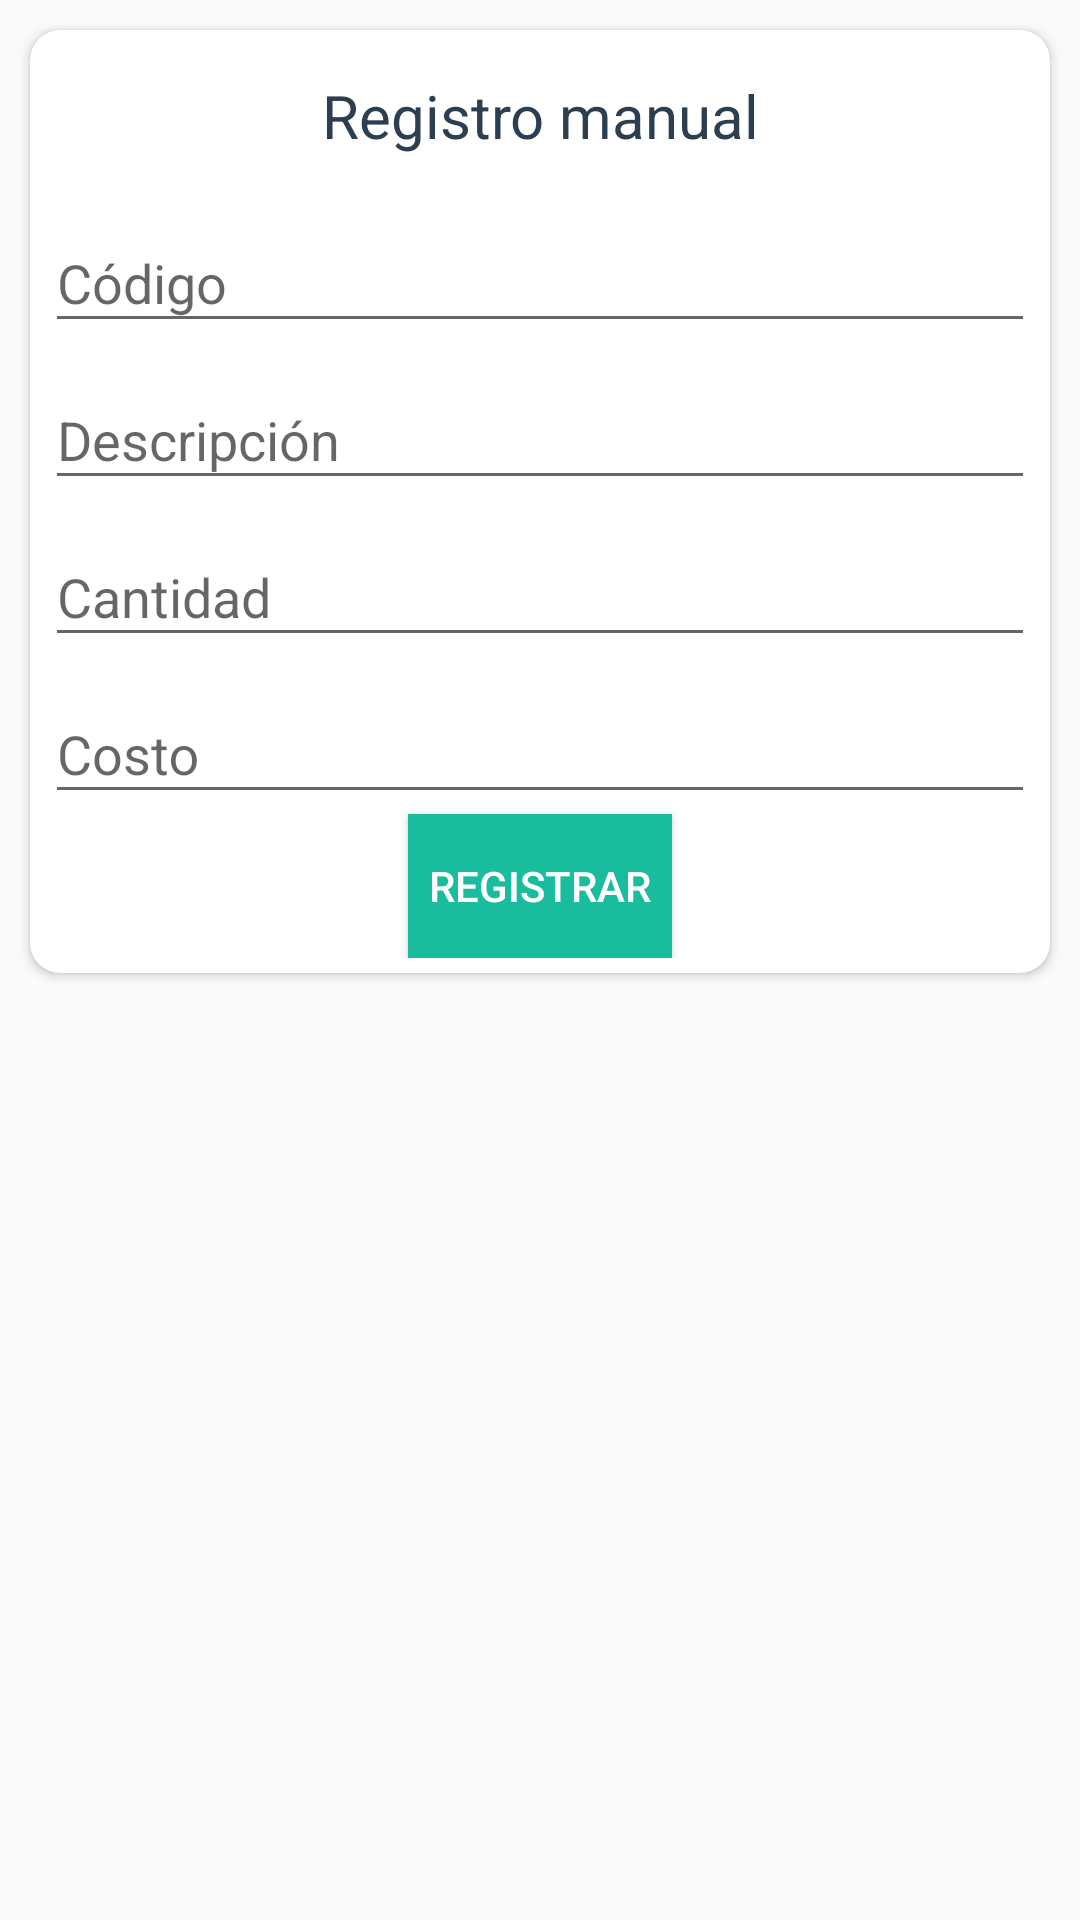

The Android layout XML behind this screen, and the referenced resources:
<!-- AndroidManifest.xml: application theme AppTheme -->
<!-- res/layout/fragment_registro.xml -->
<?xml version="1.0" encoding="utf-8"?>
<FrameLayout xmlns:android="http://schemas.android.com/apk/res/android"
    xmlns:app="http://schemas.android.com/apk/res-auto"
    xmlns:tools="http://schemas.android.com/tools"
    android:layout_width="match_parent"
    android:layout_height="match_parent"
    tools:context="com.muvlin.app.RegistroFragment">


    <androidx.constraintlayout.widget.ConstraintLayout
        android:layout_width="match_parent"
        android:layout_height="match_parent">

        <androidx.cardview.widget.CardView
            android:id="@+id/cardview"
            android:layout_width="match_parent"
            android:layout_height="wrap_content"
            app:layout_constraintTop_toTopOf="parent"
            app:layout_constraintEnd_toEndOf="parent"
            app:layout_constraintStart_toStartOf="parent"
            android:layout_margin="10dp"
            app:cardCornerRadius="10dp">

            <LinearLayout
                android:layout_width="match_parent"
                android:layout_height="wrap_content"
                android:orientation="vertical"
                android:padding="5dp">

                <TextView
                    android:layout_width="match_parent"
                    android:layout_height="wrap_content"
                    android:text="@string/registroTitulo"
                    android:textAlignment="center"
                    android:layout_marginVertical="10dp"
                    android:textSize="20sp"
                    android:textColor="@color/colorPrimaryDark"/>

                <com.google.android.material.textfield.TextInputLayout
                    android:id="@+id/textCodigo"
                    android:layout_width="match_parent"
                    android:layout_height="wrap_content">

                    <com.google.android.material.textfield.TextInputEditText
                        android:id="@+id/editTextCodigo"
                        android:layout_width="match_parent"
                        android:layout_height="wrap_content"
                        android:inputType="textCapCharacters"
                        android:imeOptions="actionNext"
                        android:hint="Código" />
                </com.google.android.material.textfield.TextInputLayout>

                <com.google.android.material.textfield.TextInputLayout
                    android:id="@+id/textDescripcion"
                    android:layout_width="match_parent"
                    android:layout_height="wrap_content">

                    <com.google.android.material.textfield.TextInputEditText
                        android:id="@+id/editTextDescripcion"
                        android:layout_width="match_parent"
                        android:layout_height="wrap_content"
                        android:inputType="textCapCharacters"
                        android:imeOptions="actionNext"
                        android:hint="Descripción" />
                </com.google.android.material.textfield.TextInputLayout>

                <com.google.android.material.textfield.TextInputLayout
                    android:id="@+id/textCantidad"
                    android:layout_width="match_parent"
                    android:layout_height="wrap_content">

                    <com.google.android.material.textfield.TextInputEditText
                        android:id="@+id/editTextCantidad"
                        android:layout_width="match_parent"
                        android:layout_height="wrap_content"
                        android:inputType="number"
                        android:imeOptions="actionNext"
                        android:hint="Cantidad" />
                </com.google.android.material.textfield.TextInputLayout>

                <com.google.android.material.textfield.TextInputLayout
                    android:id="@+id/textCosto"
                    android:layout_width="match_parent"
                    android:layout_height="wrap_content">

                    <com.google.android.material.textfield.TextInputEditText
                        android:id="@+id/editTextCosto"
                        android:layout_width="match_parent"
                        android:layout_height="wrap_content"
                        android:inputType="phone"
                        android:imeOptions="actionDone"
                        android:hint="Costo" />
                </com.google.android.material.textfield.TextInputLayout>

                <Button
                    android:id="@+id/buttonRegistrar"
                    android:layout_width="wrap_content"
                    android:layout_height="wrap_content"
                    android:layout_gravity="center"
                    android:background="@color/colorAccent"
                    android:textColor="@color/cardview_light_background"
                    android:text="REGISTRAR"/>
            </LinearLayout>





        </androidx.cardview.widget.CardView>


    </androidx.constraintlayout.widget.ConstraintLayout>
</FrameLayout>
<!-- resources referenced by this layout -->
<resources>
  <color name="colorAccent">#19BC9C</color>
  <color name="colorPrimaryDark">#2C3F51</color>
  <string name="registroTitulo">Registro manual</string>
  <style name="AppTheme" parent="Theme.AppCompat.Light.DarkActionBar">
          
          <item name="colorPrimary">@color/colorPrimary</item>
          <item name="colorPrimaryDark">@color/colorPrimaryDark</item>
          <item name="colorAccent">@color/colorAccent</item>
          <item name="android:forceDarkAllowed" tools:targetApi="q"> false </item>
      </style>
  <color name="colorPrimary">#3E5871</color>
</resources>
